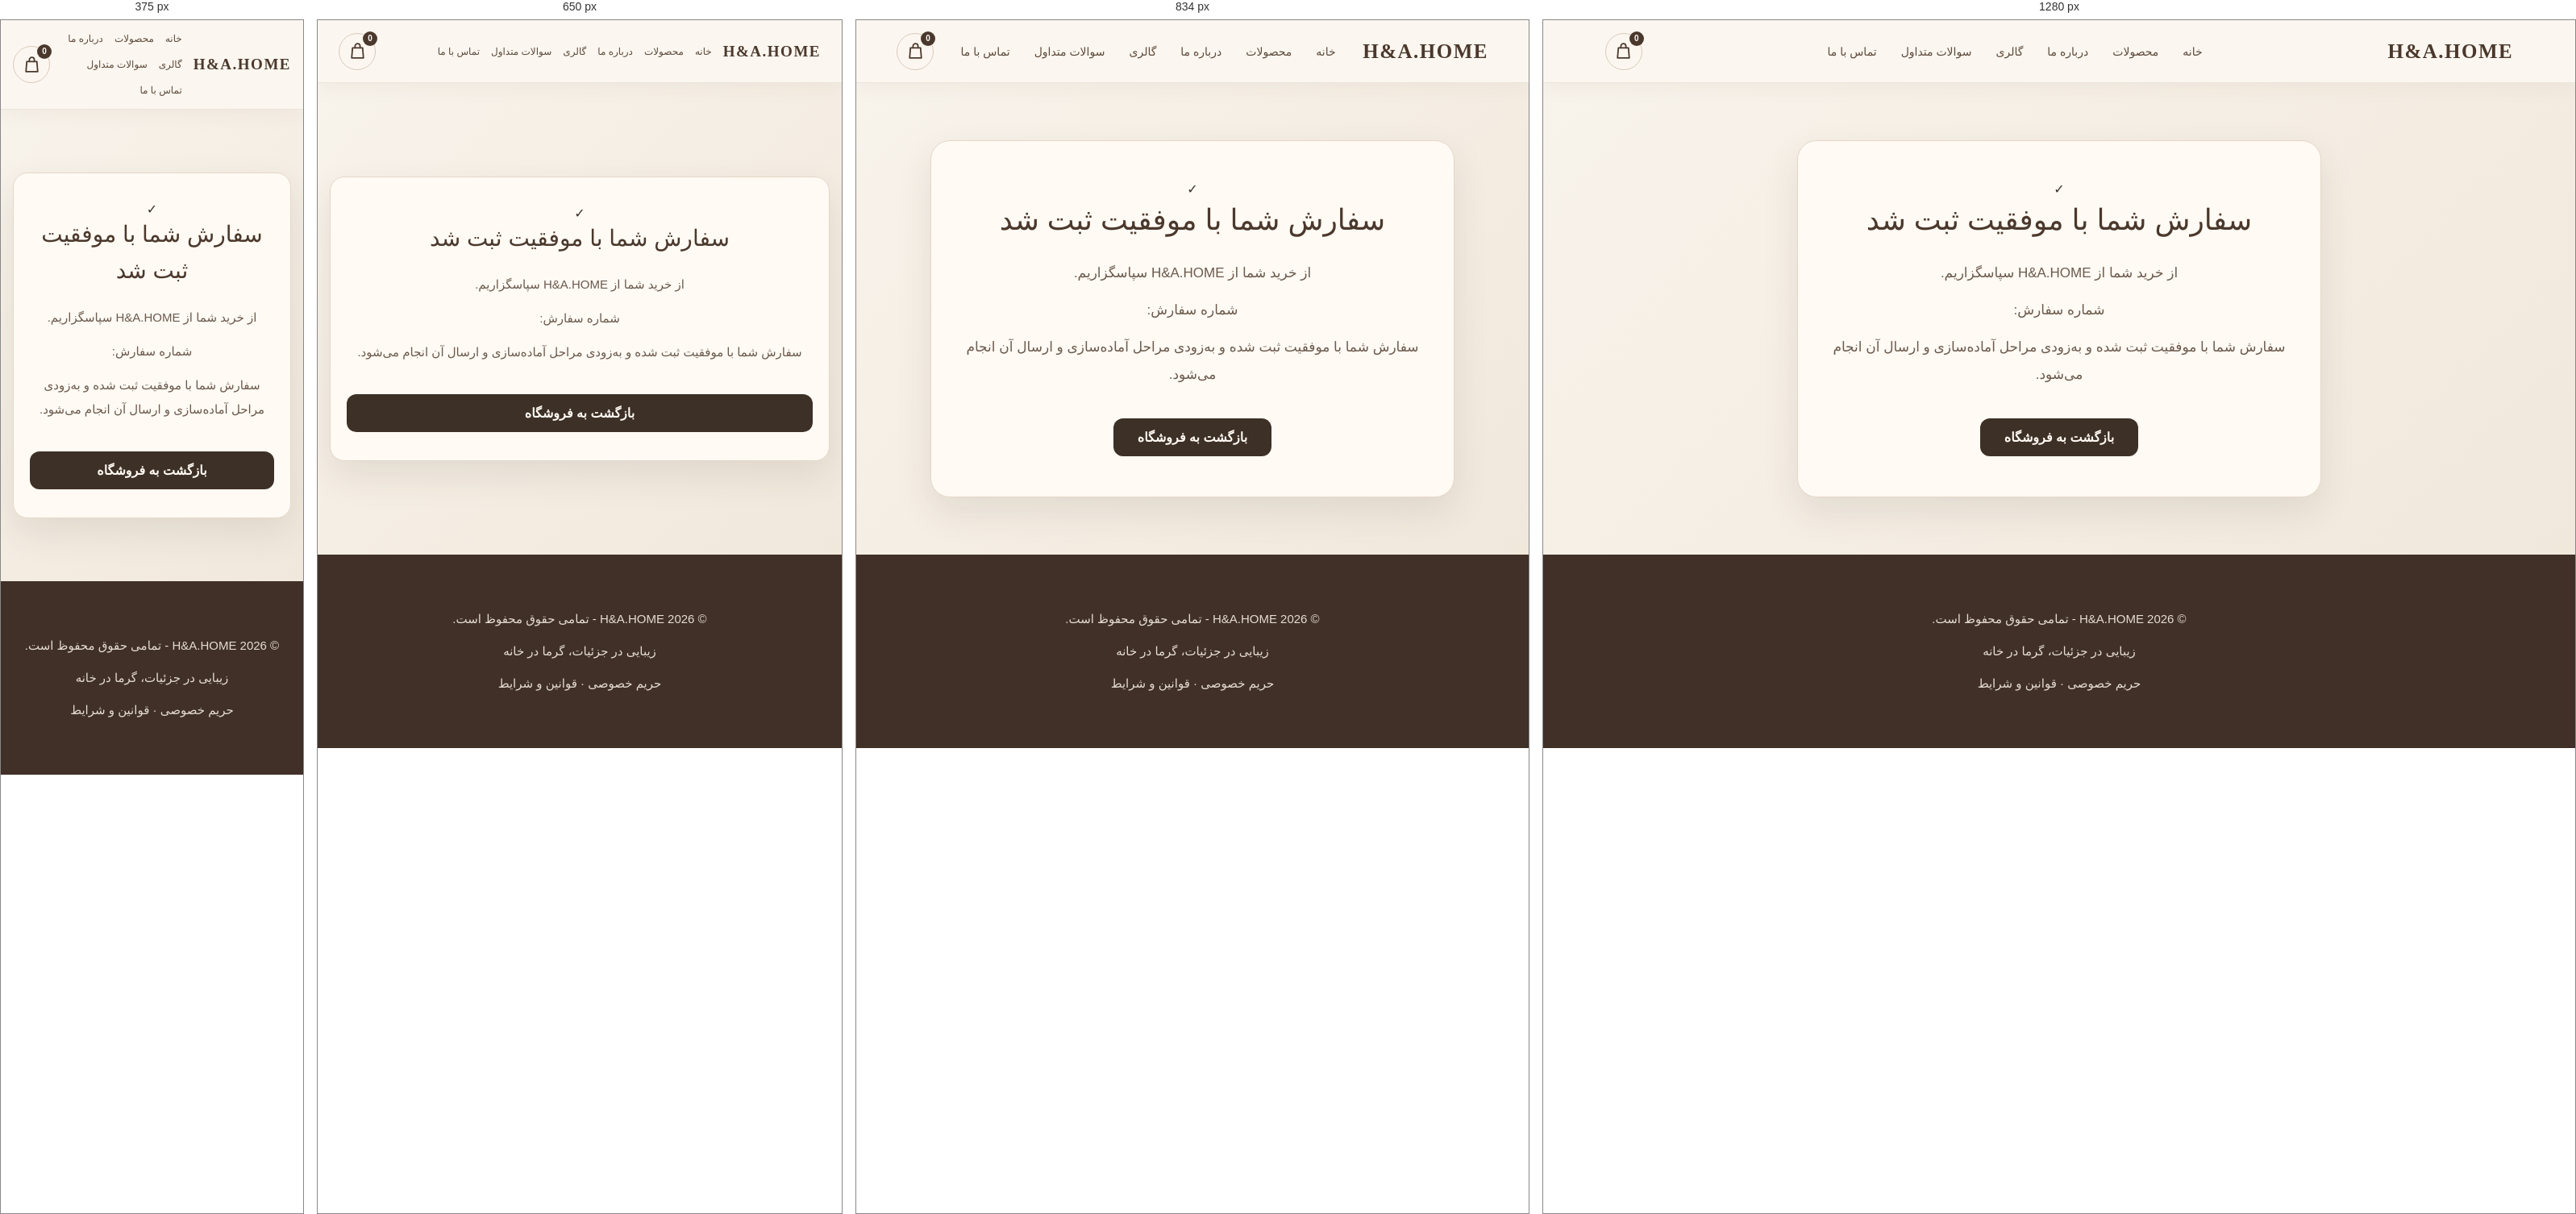
Rendered at 375 px, 650 px, 834 px and 1280 px, left to right.

<!-- file: success.html -->
<!DOCTYPE html>
<html lang="fa" dir="rtl">

<head>
    <meta charset="UTF-8">
    <meta name="viewport" content="width=device-width, initial-scale=1.0">

    <title>سفارش با موفقیت ثبت شد | H&A.HOME</title>

    <link rel="stylesheet" href="style.css">
</head>

<body>

    <header>

        <div class="logo">
            H&A.HOME
        </div>

        <nav>
            <a href="index.html">خانه</a>
            <a href="index.html#products">محصولات</a>
            <a href="index.html#about">درباره ما</a>
            <a href="index.html#gallery">گالری</a>
            <a href="index.html#faq">سوالات متداول</a>
            <a href="index.html#contact">تماس با ما</a>
        </nav>

        <a href="cart.html" class="cart" aria-label="سبد خرید">
            <svg class="cart-icon" viewBox="0 0 24 24" aria-hidden="true">
                <path d="M6 8h12l1 12H5L6 8Z"></path>
                <path d="M9 8V6a3 3 0 0 1 6 0v2"></path>
            </svg>
            <span id="cart-count">0</span>
        </a>

    </header>


    <main class="success-page">

        <div class="success-box">

            <div class="success-icon">
                ✓
            </div>

            <h1>
                سفارش شما با موفقیت ثبت شد
            </h1>

            <p>
                از خرید شما از H&A.HOME سپاسگزاریم.
            </p>
            <p class="order-number">
    شماره سفارش:
    <strong id="order-number"></strong>
</p>

            <p>
                سفارش شما با موفقیت ثبت شده و به‌زودی
                مراحل آماده‌سازی و ارسال آن انجام می‌شود.
            </p>

            <a href="index.html" class="success-button">
                بازگشت به فروشگاه
            </a>

        </div>

    </main>


    <footer>

        <p>
            © 2026 H&A.HOME - تمامی حقوق محفوظ است.
        </p>

        <p>
            زیبایی در جزئیات، گرما در خانه
        </p>

    <p><a href="privacy.html">حریم خصوصی</a> · <a href="terms.html">قوانین و شرایط</a></p>
</footer>
<script src="script.js"></script>
</body>
</html>

/* @media block from style.css */
@media (max-width: 768px) {
    header {
        padding: 18px 5%;
        flex-wrap: wrap;
        gap: 15px;
    }
    
    nav {
        width: 100%;
        justify-content: center;
        gap: 20px;
        flex-wrap: wrap;
    }
    
    nav a {
    font-size: 13px;
    padding: 4px 2px;
}
    
    .hero {
    padding: 60px 5% 70px;
    flex-direction: column;
    text-align: center;
    gap: 40px;
}
    
    .hero-content h1 {
    font-size: 38px;
    line-height: 1.5;
    margin-bottom: 20px;
}
    
   .hero-content p {
    font-size: 17px;
    line-height: 2;
    margin-bottom: 28px;
}
    
    .hero-image img {
    width: 100%;
    max-width: 420px;
    height: 360px;
    object-fit: cover;
    border-radius: 20px;
}
    
    .category-list {
        grid-template-columns: 1fr;
    }
    
    .product-list {
        grid-template-columns: 1fr;
    }
    
    .product-card img {
        height: 300px;
    }
    
    .about {
    flex-direction: column;
    padding: 70px 5%;
    text-align: center;
    gap: 40px;
}
    .about-image img {
    width: 100%;
    height: 320px;
    object-fit: cover;
    border-radius: 20px;
}
    .gallery-list {
        grid-template-columns: repeat(2, 1fr);
    }
    
    .gallery-list img {
    height: 220px;
    border-radius: 16px;
}
    
    .categories,
    .products,
    .gallery,
    .faq {
        padding: 60px 5%;
    }
    
    .categories h2,
    .products h2,
    .gallery h2,
    .faq h2,
    .contact h2 {
        font-size: 27px;
    }
    
}

/* @media block from style.css */
@media (max-width: 768px) {

    .product-details {
    padding: 55px 5% 70px;
    flex-direction: column;
    gap: 40px;
    align-items: stretch;
}

    .product-details-image img {
    width: 100%;
    height: 380px;
    object-fit: cover;
    border-radius: 20px;
}

    .product-details-content h1 {
    font-size: 32px;
    line-height: 1.5;
    margin-bottom: 16px;
}

    .product-details-price {
    font-size: 23px;
    margin-bottom: 22px;
}
.add-to-cart {
    width: 100%;
    padding: 15px 20px;
    font-size: 16px;
}
}

/* @media block from style.css */
@media (max-width: 768px) {

    .checkout-page {
        padding: 50px 5%;
    }

    .checkout-page h1 {
        font-size: 30px;
    }

    #checkout-form {
        padding: 25px 20px;
    }
}

/* @media block from style.css */
@media (max-width: 768px) {

    .admin-stats {
        grid-template-columns: 1fr 1fr;
        gap: 12px;
    }

    .admin-stat-card {
        padding: 18px 12px;
    }

    .admin-stat-card strong {
        font-size: 22px;
    }
}

/* @media block from style.css */
@media (max-width: 768px) {
.product-detail {
    margin: 25px 12px;
    padding: 18px;
    grid-template-columns: 1fr;
    gap: 30px;
    border-radius: 18px;
}

.product-detail-image {
    height: 330px;
    border-radius: 16px;
}

.product-detail-info {
    text-align: right;
}
.product-quantity {
    display: flex;
    align-items: center;
    gap: 14px;
    margin: 25px 0;
}

.product-quantity button {
    width: 42px;
    height: 42px;
    margin-top: 0;
    padding: 0;
    border: 1px solid #d8c9bb;
    border-radius: 10px;
    background: #fff;
    color: #3d3027;
    font-size: 22px;
    font-family: inherit;
    cursor: pointer;
    transition: all 0.25s ease;
}

.product-quantity button:hover {
    background: #f1e8dc;
    border-color: #8b6b55;
}

.product-quantity span {
    min-width: 35px;
    text-align: center;
    font-size: 18px;
    font-weight: 700;
    color: #3d3027;
}
.product-detail-info h1 {
    font-size: 28px;
    line-height: 1.6;
    margin-bottom: 15px;
}

.product-detail-price {
    font-size: 21px;
    margin-bottom: 20px;
}

.product-detail-description {
    font-size: 15px;
    line-height: 2.1;
    margin-bottom: 25px;
}

.product-detail-info button {
    padding: 14px;
}
}

/* @media block from style.css */
@media (max-width: 768px) {
.success-box {
    padding: 35px 20px;
    border-radius: 18px;
}

.success-box h1 {
    font-size: 28px;
    line-height: 1.6;
}

.success-box p {
    font-size: 15px;
    line-height: 2;
}

.success-box a {
    width: 100%;
    box-sizing: border-box;
    padding: 14px 20px;
}
}

/* @media block from style.css */
@media (max-width: 768px) {
.admin-dashboard {
    padding: 45px 15px;
}

.admin-dashboard h1 {
    font-size: 28px;
    margin-bottom: 28px;
}

.admin-stats {
    grid-template-columns: repeat(2, 1fr);
    gap: 12px;
    margin-bottom: 30px;
}

.admin-stat {
    padding: 20px 12px;
    border-radius: 14px;
}

.admin-stat h3 {
    font-size: 13px;
    line-height: 1.7;
}

.admin-stat p {
    font-size: 21px;
}
}

/* @media block from style.css */
@media (max-width: 768px) {
.admin-order {
    padding: 20px 16px;
    border-radius: 15px;
}

.admin-order h3 {
    font-size: 18px;
    line-height: 1.7;
}

.admin-order p {
    font-size: 14px;
    line-height: 2;
}

.admin-product {
    padding: 15px;
}

.order-status {
    flex-direction: column;
    align-items: stretch;
    gap: 10px;
}

.order-status-select {
    width: 100%;
    box-sizing: border-box;
}
}

/* @media block from style.css */
@media (max-width: 768px) {
.admin-login-page {
    min-height: 70vh;
    padding: 50px 15px;
}

.admin-login-box {
    padding: 30px 20px;
    border-radius: 18px;
}

.admin-login-box h1 {
    font-size: 26px;
    margin-bottom: 25px;
}

.admin-login-box input {
    padding: 13px;
}
}

/* @media block from style.css */
@media (max-width: 768px) {
    .admin-products-section {
        margin-bottom: 35px;
}

.admin-products-section h2 {
    font-size: 22px;
    margin-bottom: 20px;
}

#add-product-form {
    padding: 20px 16px;
    border-radius: 15px;
}

#add-product-form input,
#add-product-form select {
    padding: 12px;
    font-size: 14px;
}

#add-product-button {
    padding: 13px;
}
}

/* @media block from style.css */
@media (max-width: 768px) {
    #admin-products-list {
        grid-template-columns: 1fr;
        gap: 14px;
}

.admin-product-item {
    padding: 18px 15px;
    border-radius: 14px;
}

.admin-product-item h3 {
    font-size: 17px;
}

.edit-product-button,
.delete-product-button {
    padding: 12px;
}
}

/* @media block from style.css */
@media (max-width: 768px) {

    .cart-page {
        padding: 55px 15px 70px;
    }

    .cart-page h1 {
        font-size: 30px;
        margin-bottom: 30px;
    }

    .cart-product {
        grid-template-columns: 90px 1fr;
        gap: 15px;
        padding: 16px;
        border-radius: 16px;
    }

    .cart-product-image {
        width: 90px;
        height: 90px;
        border-radius: 12px;
    }

    .cart-product h3 {
        font-size: 17px;
        line-height: 1.6;
    }

    .cart-product p {
        font-size: 14px;
    }

    .cart-summary {
        margin-top: 22px;
        padding: 22px 16px;
        border-radius: 16px;
    }

    .cart-summary h2 {
        font-size: 20px;
        line-height: 1.8;
    }

    #checkout-button {
        width: 100%;
        min-width: 0;
        padding: 14px 20px;
    }
}

/* @media block from style.css */
@media (max-width: 700px) {

    .cart-page {
        padding: 50px 15px 70px;
    }

    .cart-page h1 {
        font-size: 30px;
        margin-bottom: 30px;
    }

    .cart-product {
        flex-direction: column;
        align-items: stretch;
        padding: 15px;
        gap: 18px;
    }

    .cart-product-image {
        width: 100%;
        height: 240px;
        flex: none;
    }

    .cart-product-info {
        width: 100%;
    }

    .cart-product h3 {
        font-size: 19px;
    }

    .cart-summary {
        padding: 22px 18px;
    }

    #checkout-button {
        max-width: 100%;
    }
}

/* @media block from style.css */
@media (max-width: 600px) {

    .checkout-page {
        padding: 45px 15px 70px;
    }

    .checkout-page h1 {
        font-size: 30px;
    }

    .checkout-box {
        padding: 20px;
    }

    .checkout-item {
        align-items: flex-start;
    }

    .checkout-item-image {
        width: 65px;
        height: 65px;
    }

    .checkout-item > strong {
        font-size: 13px;
    }

    .checkout-total {
        flex-direction: column;
        gap: 10px;
        text-align: center;
    }
}

/* @media block from style.css */
@media (max-width: 768px) {

    header {
        height: auto;
        min-height: 70px;
        padding: 15px 5%;
    }

    .logo {
        font-size: 24px;
    }

    nav {
        gap: 18px;
    }

    .hero {
        min-height: 75vh;
        padding: 70px 7%;
        justify-content: center;
        text-align: center;
        background-position: center;
    }

    .hero::before {
        background:
            linear-gradient(
                180deg,
                rgba(247, 240, 231, 0.78),
                rgba(247, 240, 231, 0.30)
            );
    }

    .hero-content {
        width: 100%;
        max-width: 600px;
        text-align: center;
    }

    .hero-content h1 {
        font-size: 40px;
    }

    .hero-content p {
        font-size: 17px;
    }

    .hero-button {
        padding: 13px 26px;
    }

    .categories h2,
    .products h2,
    .gallery h2,
    .faq h2,
    .contact h2 {
        font-size: 28px;
    }
}

/* @media block from style.css */
@media (max-width: 700px) {

    .category-list {
        grid-template-columns: 1fr;
    }

    .category-card {
        min-height: 420px;
    }

    .category-overlay h3 {
        font-size: 28px;
    }
}

/* @media block from style.css */
@media (max-width: 900px) {

    .category-products .product-list {
        grid-template-columns: repeat(2, 1fr);
    }

}

/* @media block from style.css */
@media (max-width: 600px) {

    .category-page {
        padding: 45px 5%;
    }

    .category-page-header h1 {
        font-size: 32px;
    }

    .category-products .product-list {
        grid-template-columns: 1fr;
    }

}

/* @media block from style.css */
@media (max-width: 768px) {

    header {
        padding: 15px 5%;
    }

    nav {
        gap: 16px;
    }

    .hero {
        min-height: 520px;
        height: 520px;
        background-position: center;
    }

    .hero-content {
        width: 100%;
        transform: none;
        text-align: center;
    }

    .hero-content h1 {
        font-size: 40px;
    }

    .hero-content p {
        font-size: 17px;
    }

    .category-list {
        grid-template-columns: 1fr;
        gap: 20px;
    }

    .category-card {
        min-height: 430px;
    }

    .category-overlay {
        right: 25px;
        left: 25px;
        bottom: 25px;
    }

    .category-card h3 {
        font-size: 28px;
    }
}

/* @media block from style.css */
@media (max-width: 768px) {

    .gallery-list {
        gap: 14px;
    }

    .gallery-list img {
        flex: 0 0 78vw;
        width: 78vw;
        height: 360px;
    }
}

/* @media block from style.css */
@media (max-width: 768px) {
  header { padding: 12px 4%; gap: 12px; }
  nav { gap: 10px; overflow-x: auto; justify-content: flex-start; }
  nav a { font-size: 12px; white-space: nowrap; }
  .logo { font-size: 19px; }
  .cart { flex: 0 0 46px; }
  .product-detail { grid-template-columns: 1fr !important; }
  .review-card-top { flex-direction: column; gap: 5px; }
}

/* @media block from style.css */
@media (max-width:768px) { .review-jump-button { width:100%; } }